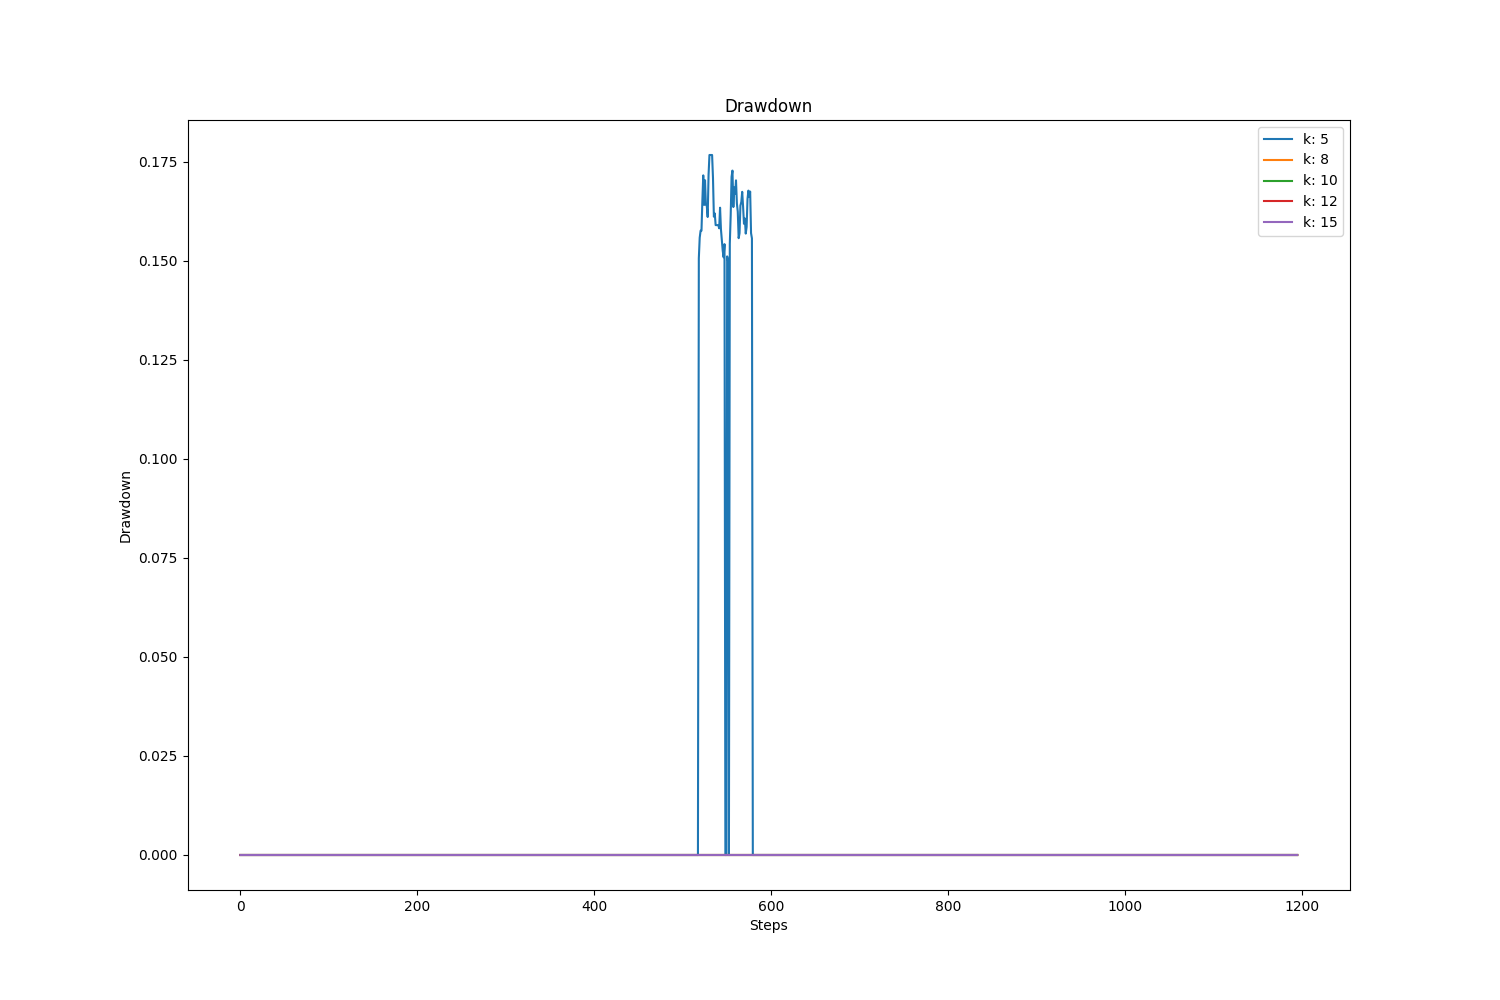

Values plotted in this chart, from the file beside it:
, value, avg, std
k: 5, 0.0, 0.00789, 0.03497
k: 8, 0.0, 0.0, 0.0
k: 10, 0.0, 0.0, 0.0
k: 12, 0.0, 0.0, 0.0
k: 15, 0.0, 0.0, 0.0
